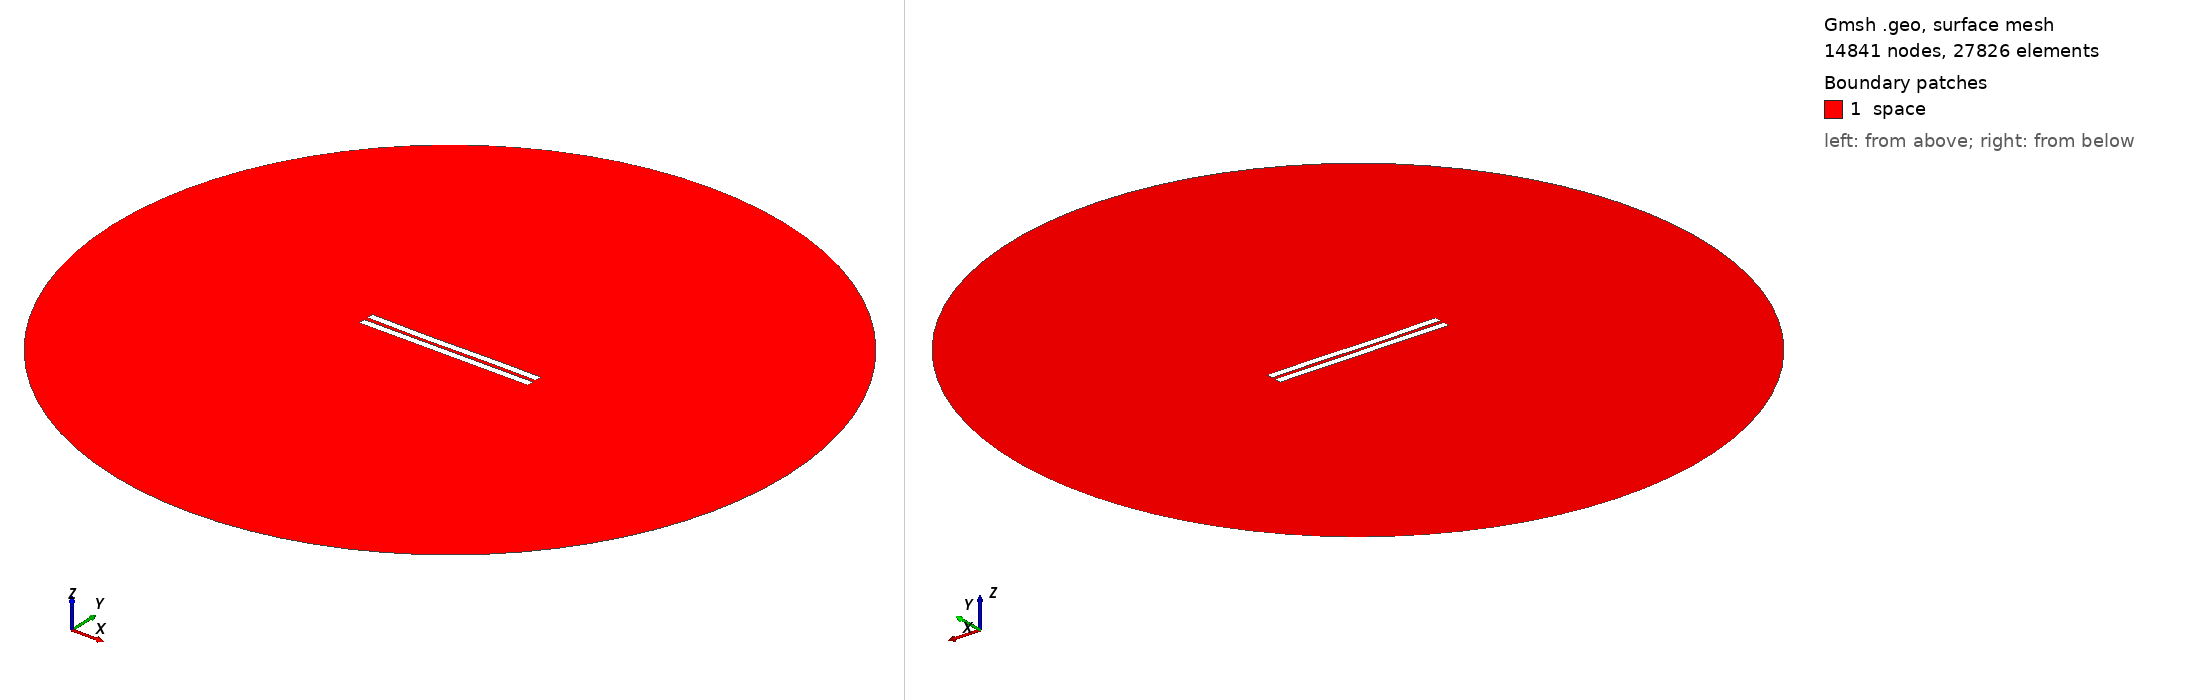

Gmsh geometry script, surface-meshed: 14841 nodes, 27826 surface elements. Boundary patches (legend numbers): 1 space. Left view from above one corner, right view from below the opposite corner. Legend entries are the model's physical surfaces. The drawing asked Gmsh for element sizes between 1% and 20% of the model's largest extent; the script's own settings can give other sizes.

=== 326.geo (drawn) ===
//---------------------------------------
// Geometry kernel
//---------------------------------------

SetFactory("OpenCASCADE");



//---------------------------------------
// Parameters of the geometry
//---------------------------------------

// Overetch of the upper plate
overetch = 0.0;

// Distance between the plates
distance = 2.5;

// Discretization over the x axis (for the deformation)
nx = 50; 

// Length of the plate
L = 100 - overetch; 

// Number of modes
n = 4; 

// 1st mode coefficient
coeff(1) = -0.15;
beta(1) = 0.596864 * 3.1415926535 / L;

// 2nd mode coefficient
coeff(2) = -0.15;
beta(2) = 1.49418 * 3.1415926535 / L;

// 3rd mode coefficient
coeff(3) = -0.15;
beta(3) = 2.50025 * 3.1415926535 / L;

// 4th mode coefficient
coeff(4) = 0.0;
beta(4) = 3.49999 * 3.1415926535 / L;



//---------------------------------------
// Upper plate (deformed rectangle)
//---------------------------------------

// Coordiantes of the upper plate
xmin = -50;
xmax = 50 - overetch;

// Height of the upper plate
yheight = 4 - 2 * overetch;

// Indexes of the points
UpperID[] = {};
LowerID[] = {};
LeftID[] = {};
RightID[] = {};

// Point index
p = 1;

// Horizontal edges
For i In {1:nx}
    x = xmin + (i-1)*(xmax - xmin)/(nx-1);

    y_bottom = distance / 2 + overetch;
    For j In {1:n}
        C = (Cosh(beta(j)*L) + Cos(beta(j)*L)) / (Sinh(beta(j)*L) + Sin(beta(j)*L));
        y_bottom  = y_bottom + coeff(j) * (Cosh(beta(j)*(x+50)) - Cos(beta(j)*(x+50)) - C * (Sinh(beta(j)*(x+50)) - Sin(beta(j)*(x+50))));
    EndFor

    y_top = y_bottom + yheight;

    Point(p) = {x, y_top, 0, 1.0};
    UpperID[i] = p;
    p = p + 1;

    Point(p) = {x, y_bottom, 0, 1.0};
    LowerID[i] = p;
    p = p + 1;
EndFor

// Create point lists
UpperPts[] = {}; LowerPts[] = {};
For i In {1:nx}
  UpperPts[] += {UpperID[i]};
  LowerPts[] += {LowerID[i]};
EndFor

// Build splines
Spline(1) = {UpperPts[]};
Spline(2) = {LowerPts[]};
Line(3) = {LowerPts[nx-1], UpperPts[nx-1]};
Line(4) = {LowerPts[0], UpperPts[0]};

// Build the plane surface
Curve Loop(1) = {2, 3, -1, -4};
Plane Surface(1) = {1};



//---------------------------------------
// Lower plate (rectangle)
//---------------------------------------

// Vertices
Point(1001) = {-50, -1, 0, 1.0};
Point(1002) = { 50, -1, 0, 1.0};
Point(1003) = { 50,  -5, 0, 1.0};
Point(1004) = {-50,  -5, 0, 1.0};

// Edges
Line(5) = {1001, 1002};
Line(6) = {1002, 1003};
Line(7) = {1003, 1004};
Line(8) = {1004, 1001};

// Plane surface
Line Loop(2) = {5, 6, 7, 8};
Plane Surface(2) = {2}; 



//---------------------------------------
// Outer (fictious) boundary
//---------------------------------------

// Points
Point(1005) = {0, 0, 0};       // Center
Point(1006) = {200, 0, 0};     // Start point
Point(1007) = {0, 200, 0};     // 90 degrees
Point(1008) = {-200, 0, 0};    // 180 degrees
Point(1009) = {0, -200, 0};    // 270 degrees

// Circle arcs (each needs start, center, end)
Circle(9) = {1006, 1005, 1007};
Circle(10) = {1007, 1005, 1008};
Circle(11) = {1008, 1005, 1009};
Circle(12) = {1009, 1005, 1006};

// Plane surface for the entire domain
Curve Loop(3) = {9, 10, 11, 12};
Surface(3) = {3};

// Subtract the plates from the whole domain to obtain the actual domain where we want to solve the equations
BooleanDifference{ Surface{3}; Delete; }{ Surface{1}; Surface{2}; Delete; }




//---------------------------------------
// Transfinite Lines/Curves
//---------------------------------------

// Set the number of points on the boundaries
r = 12;
d = 0.15;

// Plates
Transfinite Curve {1} = 50*r/4 Using Progression 1;
Transfinite Line {2} = 50*r Using Progression 1;
Transfinite Curve {3, 4} = 2*r Using Progression 1+d;
Transfinite Line {5} = 50*r Using Progression 1;
Transfinite Line {7} = 50*r/4 Using Progression 1;
Transfinite Line {6} = 2*r Using Progression 1+d;
Transfinite Line {8} = 2*r Using Progression 1-d;

// Outer boundary
Transfinite Line {9, 10, 11, 12} = 20 Using Progression 1;



//---------------------------------------
// Physical groups
//---------------------------------------                

// Physical curves (boundaries)
Physical Line("force_segment", 10) = {2};
Physical Line("upper_plate", 11) = {1, 3, 4};
Physical Line("lower_plate", 12) = {5, 6, 7, 8};
Physical Line("boundary", 20) = {9, 10, 11, 12};

// Physical Surfaces
Physical Surface("space", 30) = {3};



//---------------------------------------
// 6. Generate the Mesh
//---------------------------------------

// 2D mesh generation
Mesh 2;
